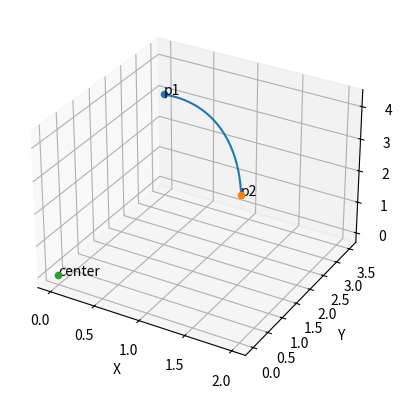

The script that saved this image:
#!/usr/bin/python3
# -*-coding:utf-8 -*-
# Reference:**********************************************
# @Time     : 2019/9/22 20:02
# [redacted]
# @File     : arc.py
# [redacted]
# @Email     : [email redacted]
# @Software: PyCharm

import numpy as np
from scipy.sparse.linalg import expm
import matplotlib.pyplot as plt
from mpl_toolkits.mplot3d import Axes3D


def get_sita(p):
    sita = np.arccos(np.dot(np.array((1, 0, 0)), p) / np.linalg.norm(p))
    if (p[1] < 0):
        sita = np.pi * 2 - sita
    return sita


def get_arc_points(center, p1, p2, step=0.01):
    center = np.array(center)
    p1 = np.array(p1)
    p2 = np.array(p2)
    # R
    R = np.sqrt(np.sum(np.power(p1 - center, 2)))
    # get the plane, a*x+b*y+c*z=d
    cp = np.cross(center - p1, p2 - p1)
    a, b, c = cp
    d = np.dot(cp, center)
    # get the arc, need the min length
    cs = np.arccos(np.dot(p1 - center, p2 - center) / np.linalg.norm(p1 - center) / np.linalg.norm(p2 - center))
    roteAxis = np.cross(cp, [0, 0, 1])
    sita = np.arccos(np.dot(cp, [0, 0, 1]) / np.linalg.norm(cp))
    if (get_sita(cp - np.array((0, 0, 1)))) > 0:
        sita = -sita
    roteMatrix = expm(np.cross(np.eye(3), roteAxis / np.linalg.norm(roteAxis) * sita))
    roteBackMatrix = expm(np.cross(np.eye(3), roteAxis / np.linalg.norm(roteAxis) * (-sita)))
    P = np.vstack((center, p1, p2))
    RP = np.dot(P, roteMatrix)
    sp1 = get_sita(RP[1, :] - RP[0, :])
    sp2 = get_sita(RP[2, :] - RP[0, :])
    if np.abs(sp1 - sp2) > np.pi:
        st = np.hstack((np.arange(sp1, 2 * np.pi, step), np.arange(0, sp2, step))) if sp1 > sp2 else np.hstack(
            (np.arange(sp2, 2 * np.pi, step), np.arange(0, sp1, step)))
    else:
        st = np.arange(sp1, sp2, step) if sp2 > sp1 else np.arange(sp2, sp1, step)
    arc = np.array((R * np.cos(st) + RP[0, 0], R * np.sin(st) + RP[0, 1], st * 0 + RP[0, 2]))
    for i in np.arange(0, arc.shape[1]):
        arc[:, i] = np.dot(arc[:, i], roteBackMatrix)
    return arc


if __name__ == '__main__':
    # key points of arc.
    P1 = [0, 3.5, 3]
    P2 = [2, 0, 4.1533119]
    C = [0, 0, 0]
    # get points of arc
    arc = get_arc_points(C, P1, P2, 0.01)
    # show the result
    fig = plt.figure()
    ax = fig.add_subplot(111, projection='3d')
    ax.plot3D(arc[0, :], arc[1, :], arc[2, :])
    ax.set_zlabel('Z')
    ax.set_ylabel('Y')
    ax.set_xlabel('X')
    ax.scatter3D(P1[0], P1[1], P1[2])
    ax.text(P1[0], P1[1], P1[2], 'p1')
    ax.scatter3D(P2[0], P2[1], P2[2])
    ax.text(P2[0], P2[1], P2[2], 'p2')
    ax.scatter3D(C[0], C[1], C[2])
    ax.text(C[0], C[1], C[2], 'center')
    ax.pbaspect = [1, 1, 1]
    plt.show()
